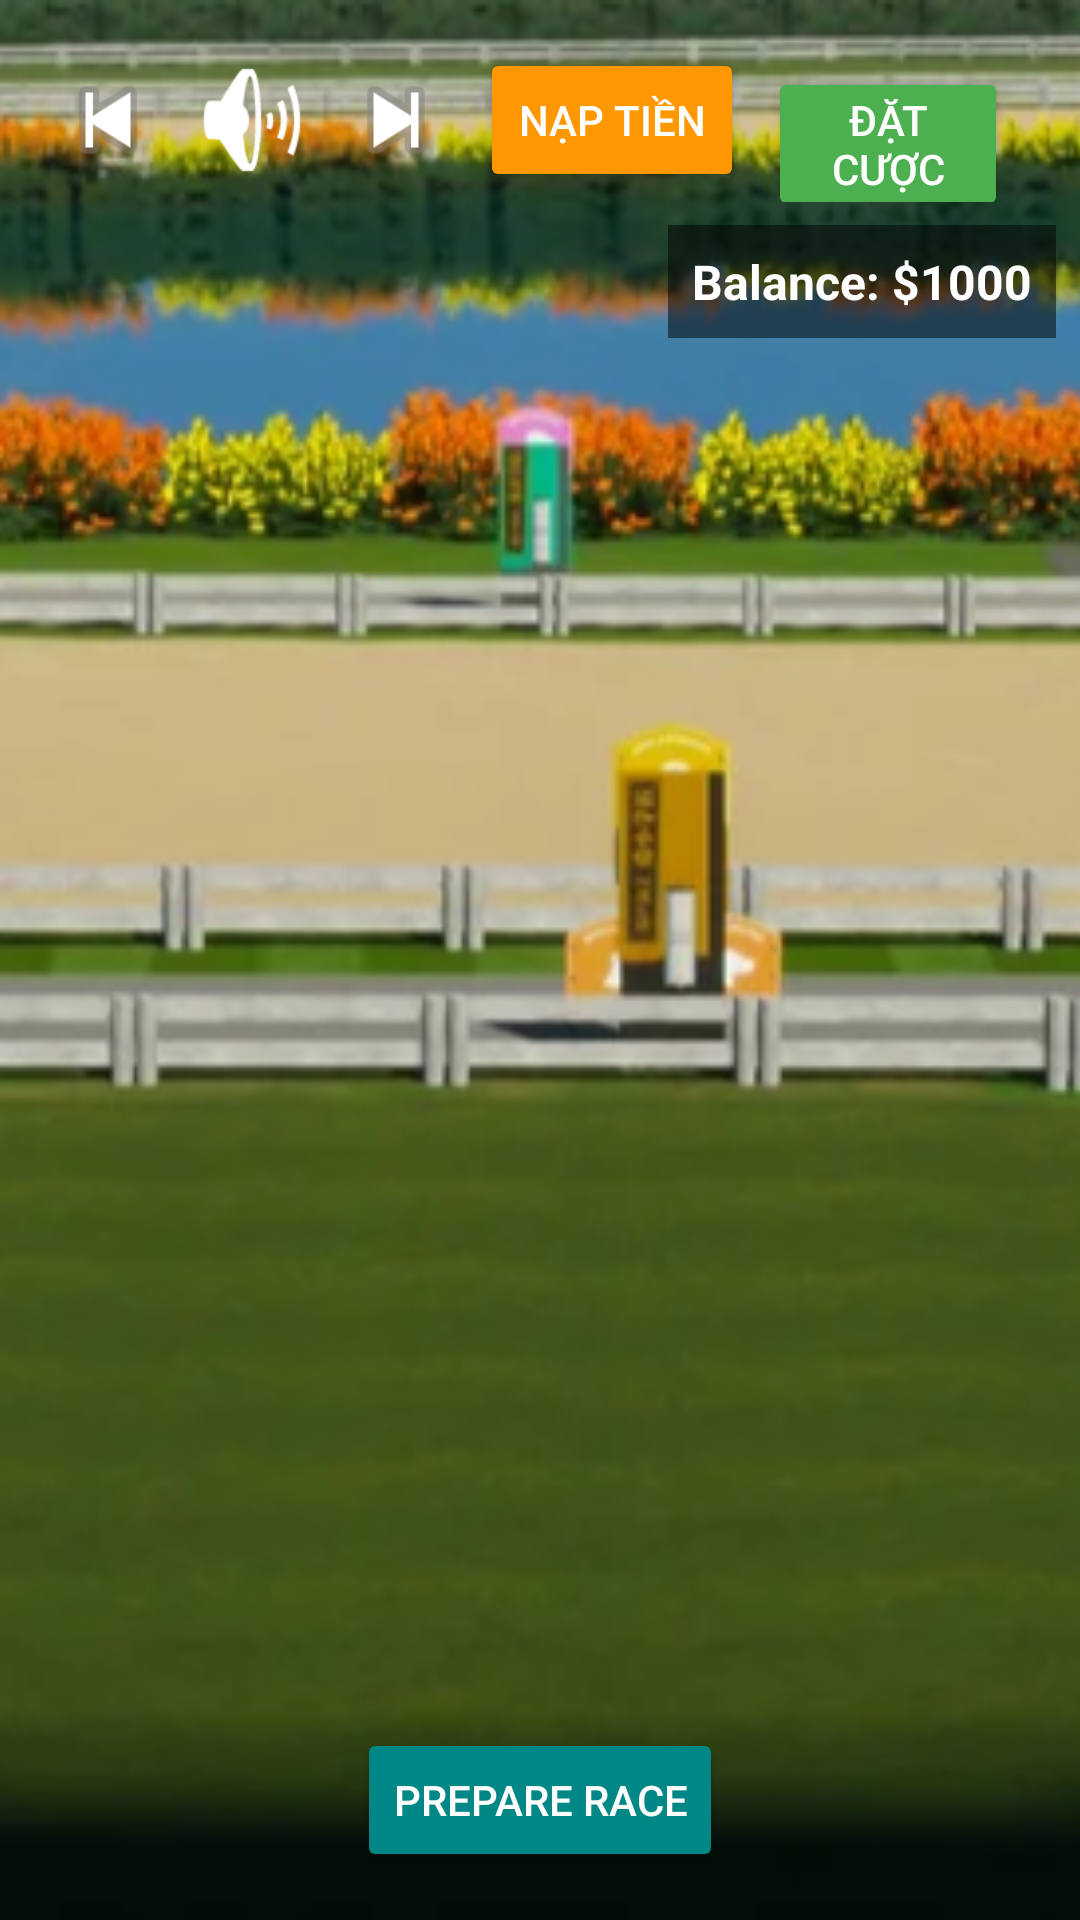

Layout XML and referenced resources for this Android screen:
<!-- AndroidManifest.xml: application theme Theme.Umamuse -->
<!-- res/layout/activity_race.xml -->
<?xml version="1.0" encoding="UTF-8"?>
<FrameLayout
    xmlns:android="http://schemas.android.com/apk/res/android"
    android:id="@+id/rootRace"
    android:layout_width="match_parent"
    android:layout_height="match_parent">
    
    <ImageView
        android:id="@+id/bgImage1"
        android:layout_width="wrap_content"
        android:layout_height="match_parent"
        android:scaleType="centerCrop"
        android:adjustViewBounds="true"
        android:src="@drawable/bg_track" />
    <ImageView
        android:id="@+id/bgImage2"
        android:layout_width="match_parent"
        android:layout_height="match_parent"
        android:adjustViewBounds="true"
        android:scaleType="centerCrop"
        android:src="@drawable/bg_track" />
    
    <View
        android:id="@+id/finishLine"
        android:layout_width="6dp"
        android:layout_height="match_parent"
        android:layout_gravity="end"
        android:background="@android:color/white"
        android:visibility="gone" />
    
    <LinearLayout
        android:id="@+id/laneContainer"
        android:layout_width="match_parent"
        android:layout_height="wrap_content"
        android:orientation="vertical"
        android:padding="8dp"
        android:layout_gravity="bottom"
        android:layout_marginBottom="32dp">
        <FrameLayout
            android:id="@+id/lane1"
            android:layout_width="match_parent"
            android:layout_height="80dp"
            android:layout_marginBottom="4dp" />
        <FrameLayout
            android:id="@+id/lane2"
            android:layout_width="match_parent"
            android:layout_height="80dp"
            android:layout_marginBottom="4dp" />
        <FrameLayout
            android:id="@+id/lane3"
            android:layout_width="match_parent"
            android:layout_height="80dp" />
        <FrameLayout
            android:id="@+id/lane4"
            android:layout_width="match_parent"
            android:layout_height="80dp"
            android:layout_marginBottom="4dp" />
    </LinearLayout>
    
    <LinearLayout
        android:layout_width="wrap_content"
        android:layout_height="wrap_content"
        android:layout_gravity="top|right"
        android:layout_margin="16dp"
        android:orientation="horizontal">
        
        <LinearLayout
            android:layout_width="wrap_content"
            android:layout_height="wrap_content"
            android:orientation="horizontal"
            android:layout_marginRight="8dp">
            
            <Button
                android:id="@+id/btnPreviousTrack"
                android:layout_width="40dp"
                android:layout_height="40dp"
                android:background="@drawable/btn_previous_track_selector"
                android:layout_marginRight="4dp" />
            
            <ToggleButton
                android:id="@+id/btnToggleSound"
                android:layout_width="48dp"
                android:layout_height="48dp"
                android:background="@drawable/btn_sound_selector"
                android:textOff=""
                android:textOn="" />
            
            <Button
                android:id="@+id/btnNextTrack"
                android:layout_width="40dp"
                android:layout_height="40dp"
                android:background="@drawable/btn_next_track_selector"
                android:layout_marginLeft="4dp" />
        </LinearLayout>
        <Button
            android:id="@+id/btnDeposit"
            android:layout_width="wrap_content"
            android:layout_height="wrap_content"
            android:text="Nạp tiền"
            android:textColor="@android:color/white"
            android:backgroundTint="#FF9800"
            android:layout_marginRight="8dp"
            android:padding="8dp" />
        <Button
            android:id="@+id/btnPlaceBet"
            android:layout_width="wrap_content"
            android:layout_height="wrap_content"
            android:layout_marginRight="8dp"
            android:backgroundTint="#4CAF50"
            android:padding="8dp"
            android:text="Đặt cược"
            android:textColor="@android:color/white" />
    </LinearLayout>
    <TextView
        android:id="@+id/tvUserBalance"
        android:layout_width="wrap_content"
        android:layout_height="wrap_content"
        android:background="#80000000"
        android:padding="8dp"
        android:text="Balance: $1000"
        android:layout_gravity="top|end"
        android:layout_marginEnd="8dp"
        android:layout_marginTop="75dp"
        android:textColor="@android:color/white"
        android:textSize="16sp"
        android:textStyle="bold" />
    
    <Button
        android:id="@+id/btnRaceAction"
        android:layout_width="wrap_content"
        android:layout_height="wrap_content"
        android:layout_gravity="center|bottom"
        android:layout_marginBottom="16dp"
        android:backgroundTint="@color/design_default_color_secondary_variant"
        android:text="Prepare Race"
        android:textColor="@android:color/white" />
</FrameLayout>
<!-- resources referenced by this layout -->
<resources>
  <!-- drawable bg_track: png bitmap (drawable, 750461 bytes) -->
  <!-- drawable btn_next_track_selector (drawable) -->
  <?xml version="1.0" encoding="utf-8"?>
  <selector
      xmlns:android="http://schemas.android.com/apk/res/android">
      <item
          android:drawable="@android:drawable/ic_media_next"
          android:state_pressed="true" />
      <item
          android:drawable="@android:drawable/ic_media_next" />
  </selector>
  <!-- drawable btn_previous_track_selector (drawable) -->
  <?xml version="1.0" encoding="utf-8"?>
  <selector
      xmlns:android="http://schemas.android.com/apk/res/android">
      <item
          android:drawable="@android:drawable/ic_media_previous"
          android:state_pressed="true" />
      <item
          android:drawable="@android:drawable/ic_media_previous" />
  </selector>
  <!-- drawable btn_sound_selector (drawable) -->
  <?xml version="1.0" encoding="utf-8"?>
  <selector
      xmlns:android="http://schemas.android.com/apk/res/android">
      <item
          android:drawable="@android:drawable/ic_lock_silent_mode"
          android:state_checked="true" />
      <item
          android:drawable="@android:drawable/ic_lock_silent_mode_off"
          android:state_checked="false" />
      <item
          android:drawable="@android:drawable/ic_lock_silent_mode_off" />
  </selector>
  <style name="Theme.Umamuse" parent="Base.Theme.Umamuse" />
  <style name="Base.Theme.Umamuse" parent="Theme.Material3.DayNight.NoActionBar">
          
          
      </style>
</resources>
